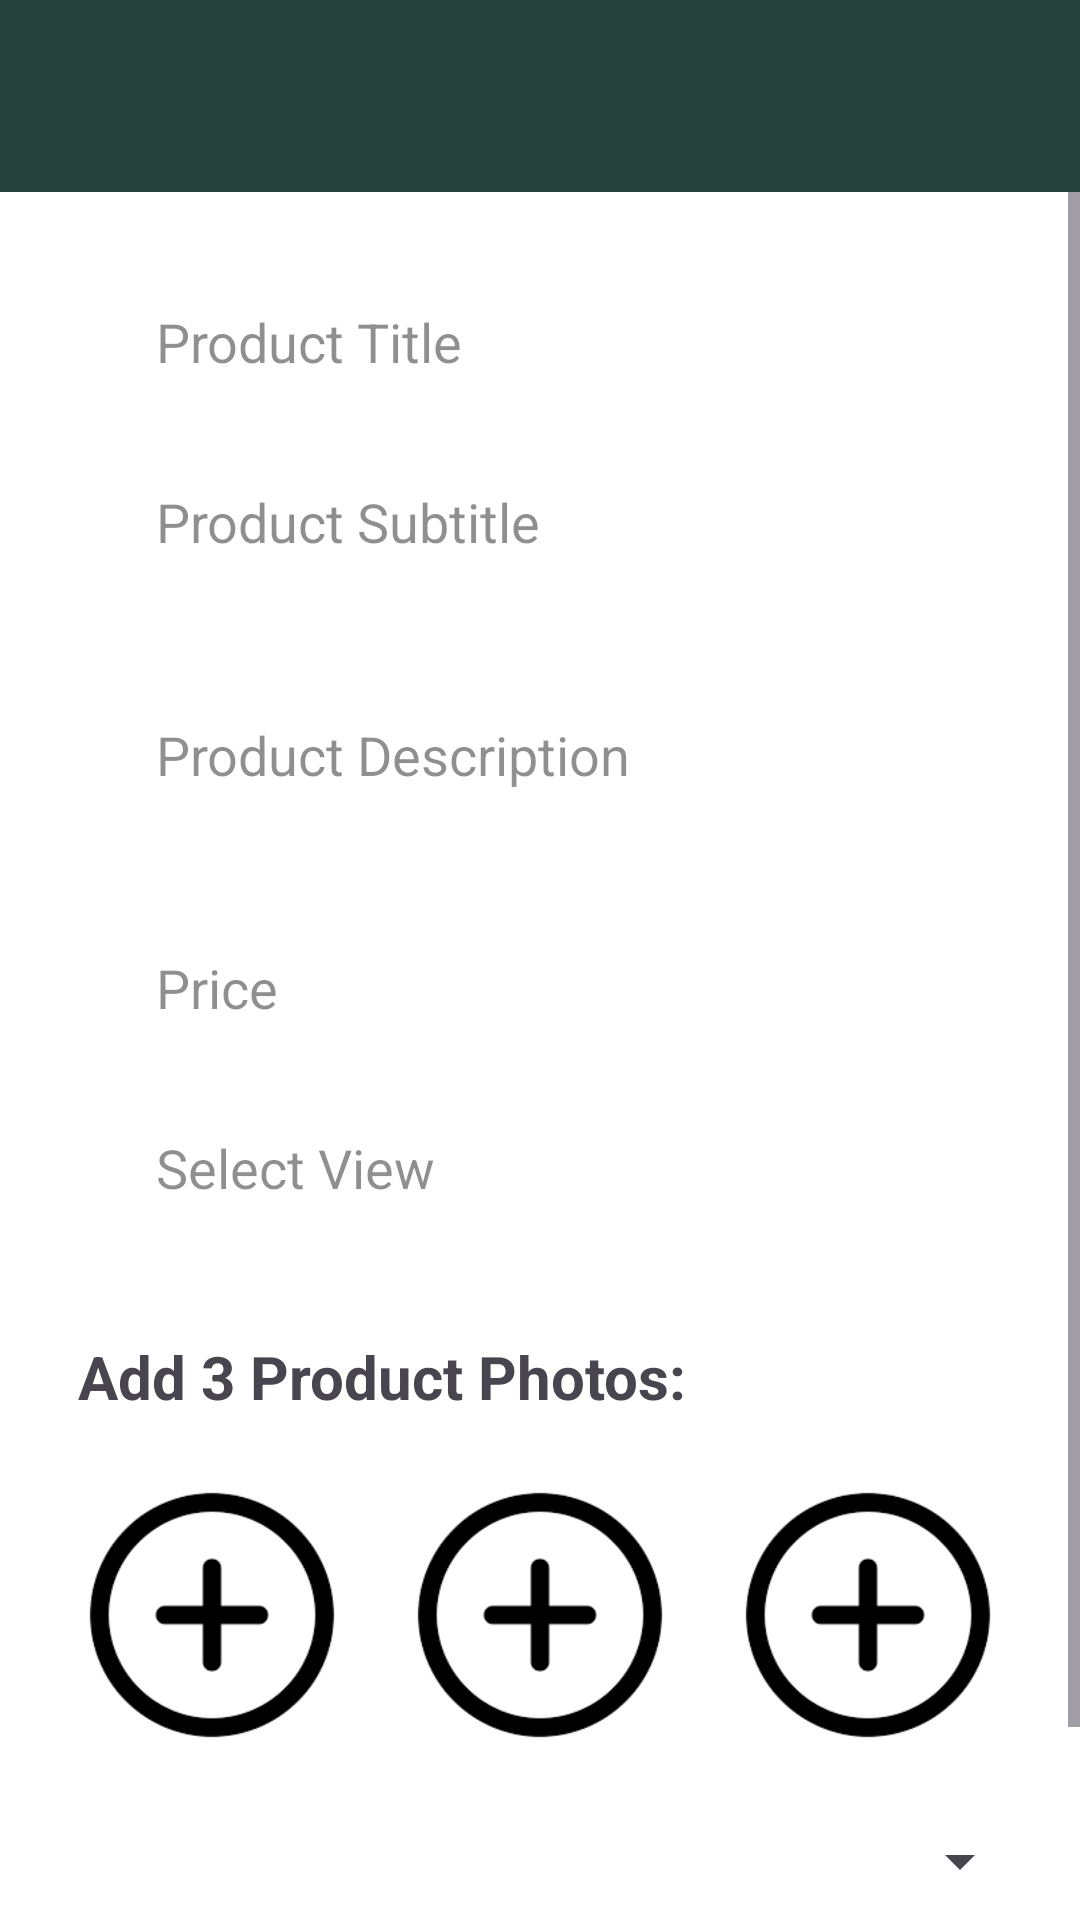

Android layout source for this screen:
<!-- AndroidManifest.xml: application theme Theme.NearBuy -->
<!-- res/layout/fragment_add_product.xml -->
<?xml version="1.0" encoding="utf-8"?>
<LinearLayout xmlns:android="http://schemas.android.com/apk/res/android"
    android:layout_width="match_parent"
    android:layout_height="match_parent"
    android:orientation="vertical"
    android:background="@color/white">

    
    <androidx.appcompat.widget.Toolbar
        android:id="@+id/toolbar"
        android:layout_width="match_parent"
        android:layout_height="wrap_content"
        android:background="@color/colorPrimary"
        android:elevation="4dp"
        android:theme="@style/ThemeOverlay.AppCompat.Dark.ActionBar"
        android:title="ADD Product"
        android:titleTextColor="@android:color/white"/>


<ScrollView android:layout_width="match_parent"
    android:layout_height="match_parent"
    android:fillViewport="true">

    <LinearLayout
        android:layout_width="match_parent"
        android:layout_height="wrap_content"
        android:orientation="vertical"
        android:padding="16dp">

        
        <EditText
            android:id="@+id/product_title"
            android:layout_height="52dp"
            android:layout_width="match_parent"
            android:layout_marginLeft="10dp"
            android:layout_marginTop="8dp"
            android:layout_marginRight="10dp"
            android:hint="Product Title"
            android:paddingLeft="26dp"
            android:paddingRight="26dp"
            android:background="@drawable/edit_text_add_product"
            android:textColorHint="#70000000"
            android:theme="@style/BlackTheme"
            android:inputType="text" />
        <EditText
            android:id="@+id/product_subtitle"
            android:layout_height="52dp"
            android:layout_width="match_parent"
            android:layout_marginLeft="10dp"
            android:layout_marginRight="10dp"
            android:layout_marginTop="8dp"
            android:hint="Product Subtitle"
            android:paddingLeft="26dp"
            android:paddingRight="26dp"
            android:background="@drawable/edit_text_add_product"
            android:textColorHint="#70000000"
            android:theme="@style/BlackTheme"
            android:inputType="text" />

        <EditText
            android:id="@+id/product_description"
            android:layout_height="wrap_content"
            android:layout_width="match_parent"
            android:layout_marginLeft="10dp"
            android:layout_marginRight="10dp"
            android:layout_marginTop="8dp"
            android:hint="Product Description"
            android:paddingLeft="26dp"
            android:paddingRight="26dp"
            android:background="@drawable/edit_text_add_product"
            android:textColorHint="#70000000"
            android:theme="@style/BlackTheme"
            android:inputType="textMultiLine"
            android:lines="4" />

        
    <LinearLayout
        android:layout_width="match_parent"
        android:layout_height="wrap_content"
        android:orientation="horizontal"
        android:weightSum="2">
        <EditText
            android:id="@+id/product_price"
            android:layout_height="52dp"
            android:layout_width="0dp"
            android:layout_weight="1"
            android:layout_marginLeft="10dp"
            android:layout_marginRight="10dp"
            android:layout_marginTop="8dp"
            android:hint="Price"
            android:paddingLeft="26dp"
            android:paddingRight="26dp"
            android:background="@drawable/edit_text_add_product"
            android:textColorHint="#70000000"
            android:theme="@style/BlackTheme"
            android:inputType="numberDecimal" />

        <Spinner
            android:id="@+id/product_category"
            android:layout_width="0dp"
            android:layout_height="52dp"
            android:layout_weight="1"
            android:layout_marginTop="8dp"
            android:layout_marginRight="10dp"
            android:paddingLeft="26dp"
            android:paddingRight="26dp"
            android:background="@drawable/edit_text_add_product"
            android:theme="@style/BlackTheme"
            android:spinnerMode="dropdown"
            android:popupBackground="@color/white" />

    </LinearLayout>
    <LinearLayout
        android:layout_width="match_parent"
        android:layout_height="wrap_content"
        android:orientation="horizontal"
        android:weightSum="2">
        <EditText
            android:id="@+id/product_view_type"
            android:layout_height="52dp"
            android:layout_width="0dp"
            android:layout_weight="1"
            android:layout_marginLeft="10dp"
            android:layout_marginRight="10dp"
            android:layout_marginTop="8dp"
            android:hint="Select View"
            android:paddingLeft="26dp"
            android:paddingRight="26dp"
            android:background="@drawable/edit_text_add_product"
            android:textColorHint="#70000000"
            android:theme="@style/BlackTheme"
            android:focusable="false"
            android:clickable="true"
            android:cursorVisible="false"
            android:inputType="none" />



        <Spinner
            android:id="@+id/product_cod"
            android:layout_width="0dp"
            android:layout_height="52dp"
            android:layout_weight="1"
            android:layout_marginTop="8dp"
            android:layout_marginRight="10dp"
            android:paddingLeft="26dp"
            android:background="@drawable/edit_text_add_product"
            android:theme="@style/BlackTheme"
            android:spinnerMode="dropdown"
            android:popupBackground="@color/white"
            android:drawableRight="@drawable/ic_spinner_arrow" />

    </LinearLayout>

    <TextView
        android:layout_width="match_parent"
        android:layout_height="wrap_content"
        android:text="Add 3 Product Photos:"
        android:layout_marginTop="30dp"
        android:layout_marginStart="10dp"
        android:layout_marginEnd="10dp"
        android:textStyle="bold"
        android:textSize="20dp"/>
        <LinearLayout
            android:layout_width="match_parent"
            android:layout_height="wrap_content"
            android:orientation="horizontal"
            android:gravity="center"
            android:layout_marginTop="16dp">

            
            <LinearLayout
                android:layout_width="0dp"
                android:layout_height="wrap_content"
                android:layout_weight="1"
                android:orientation="vertical"
                android:gravity="center">

                <ImageView
                    android:id="@+id/image_preview_1"
                    android:layout_width="100dp"
                    android:layout_height="100dp"
                    android:src="@drawable/plus_placeholder"
                    android:contentDescription="Image Preview 1"
                    android:layout_gravity="center"
                    android:scaleType="centerCrop" />
            </LinearLayout>

            
            <LinearLayout
                android:layout_width="0dp"
                android:layout_height="wrap_content"
                android:layout_weight="1"
                android:orientation="vertical"
                android:gravity="center">

                <ImageView
                    android:id="@+id/image_preview_2"
                    android:layout_width="100dp"
                    android:layout_height="100dp"
                    android:src="@drawable/plus_placeholder"
                    android:contentDescription="Image Preview 2"
                    android:layout_gravity="center"
                    android:scaleType="centerCrop" />
            </LinearLayout>

            
            <LinearLayout
                android:layout_width="0dp"
                android:layout_height="wrap_content"
                android:layout_weight="1"
                android:orientation="vertical"
                android:gravity="center">

                <ImageView
                    android:id="@+id/image_preview_3"
                    android:layout_width="100dp"
                    android:layout_height="100dp"
                    android:src="@drawable/plus_placeholder"
                    android:contentDescription="Image Preview 3"
                    android:layout_gravity="center"
                    android:scaleType="centerCrop" />
            </LinearLayout>

        </LinearLayout>


        
        <Spinner
            android:id="@+id/city_spinner"
            android:layout_width="match_parent"
            android:layout_height="wrap_content"
            android:layout_marginTop="20dp" />

        
        <Button
            android:id="@+id/add_product_button"
            android:layout_width="match_parent"
            android:layout_height="wrap_content"
            android:textSize="16sp"
            android:text="Add Product"
            android:backgroundTint="@color/colorPrimary"
            android:layout_marginTop="16dp"
            android:textColor="@android:color/white"
            android:textStyle="bold" />

        
        <ProgressBar
            android:id="@+id/progress_bar"
            style="?android:attr/progressBarStyle"
            android:layout_width="30dp"
            android:layout_height="30dp"
            android:layout_margin="24dp"
            android:layout_gravity="center"
            android:theme="@style/BlackProgressBar"
            android:visibility="gone"
            android:layout_centerHorizontal="true" />
    </LinearLayout>
</ScrollView>
</LinearLayout>
<!-- resources referenced by this layout -->
<resources>
  <color name="colorPrimary">#26403B</color>
  <color name="white">#FFFFFFFF</color>
  <!-- drawable ic_spinner_arrow (drawable) -->
  <vector xmlns:android="http://schemas.android.com/apk/res/android"
      android:width="24dp"
      android:height="24dp"
      android:viewportWidth="24"
      android:viewportHeight="24">
      <path
          android:fillColor="#000000"
          android:pathData="M7,10l5,5l5,-5z" />  
  </vector>
  <!-- drawable plus_placeholder: png bitmap (drawable, 2510 bytes) -->
  <style name="BlackProgressBar" parent="Theme.AppCompat.Light.NoActionBar">
          
          <item name="colorPrimary">@color/colorPrimary</item>
          <item name="colorPrimaryDark">@color/colorPrimaryDark</item>
          <item name="colorAccent">@color/colorPrimary</item>
      </style>
  <style name="BlackTheme" parent="Theme.AppCompat.Light.NoActionBar">
          
          <item name="colorPrimary">@color/black</item>
          <item name="colorPrimaryDark">@color/black</item>
          <item name="colorAccent">@color/black</item>
      </style>
  <style name="Theme.NearBuy" parent="Base.Theme.NearBuy" />
  <color name="colorPrimaryDark">#172625</color>
  <color name="black">#000000</color>
  <style name="Base.Theme.NearBuy" parent="Theme.Material3.DayNight.NoActionBar">
          
          
      </style>
</resources>
